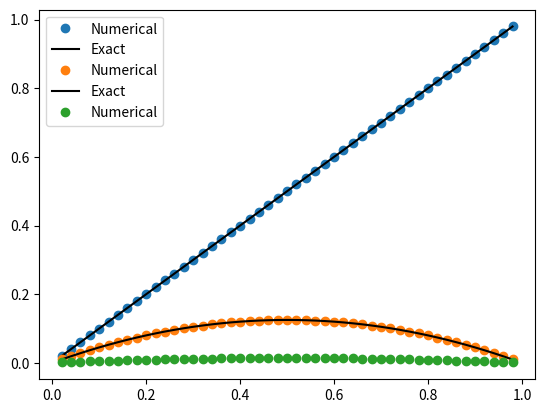

Write the Python code that produced this figure.
import numpy as np
import matplotlib.pyplot as plt

def matrix_build(N,D):
    matrix = np.zeros(((N-1),(N-1)))
    np.fill_diagonal(matrix, -2)
    for i in range((N-1)):
        for j in range((N-1)):
            if i == j-1 or i==j+1:
                matrix[i][j]= 1
    return matrix*D

def dirichlet(N, alpha, beta):
    vector = np.zeros((N-1),)
    vector[0] = alpha
    vector[-1] = beta
    return vector

def neumann(N, alpha, beta, dx):
    A = np.zeros((N-1, N-1))
    A[0, 0] = -1
    A[0, 1] = 1
    A[-1, -2] = -1
    A[-1, -1] = 1
    return A * alpha / dx

def robin(N, gamma1, gamma2, k_a, k_b, h_a, h_b, dx):
    A = np.zeros((N-1, N-1))
    A[0, 0] = k_a + h_a * dx
    A[0, 1] = -k_a
    A[-1, -2] = -k_b
    A[-1, -1] = k_b + h_b * dx
    return A

def source_function(N, integer, x_int, u, mu, x_dependent, u_dependent):
    if x_dependent:
        q = integer * x_int
    else:
        q = np.ones((N-1),) * integer

    if u_dependent:
        q *= (u + mu)

    return q


def true_sol(x,a,b,alpha,beta, D):
    answer = ((beta - alpha)/(b - a))*(x - a) + alpha
    return np.array(answer)

def true_ans_part2(x,a,b,alpha,beta, D, integer):
    answer = (-integer)/(2*D)*((x-a)*(x-b)) + ((beta-alpha)/(b-a))*(x-a)+alpha
    return np.array(answer)

def finite_grid(N, a, b):
    x=np.linspace(a,b,N+1)
    dx=(b-a)/N
    x_int=x[1:-1]
    return x, dx, x_int

def BVP_solver(N, a, b, gamma1, gamma2, D, integer=1, mu=1, source=None, boundary="dirichlet", k_a=None, k_b=None, h_a=None, h_b=None, x_dependant=False, u_dependant=False, tol=1e-6, max_iter=100):
    grid = finite_grid(N, a, b)
    x = grid[0]
    dx = grid[1]
    x_int = grid[2]
    A_matrix = matrix_build(N, D)

    if boundary == "dirichlet":
        b_matrix = -dirichlet(N, gamma1, gamma2)
    elif boundary == "neumann":
        b_matrix = np.zeros(N-1)
        A_matrix += neumann(N, gamma1, gamma2, dx)
    elif boundary == "robin":
        if k_a is None or k_b is None or h_a is None or h_b is None:
            raise ValueError("k_a, k_b, h_a, and h_b must be provided for Robin boundary conditions.")
        b_matrix = np.zeros(N-1)
        A_matrix += robin(N, gamma1, gamma2, k_a, k_b, h_a, h_b, dx)

    u = np.zeros(N-1)
    u_prev = np.ones(N-1) * np.inf
    iter_count = 0

    while np.linalg.norm(u - u_prev) > tol and iter_count < max_iter:
        u_prev = u.copy()

        if source:
            b_matrix_updated = b_matrix - ((dx)**2) * source_function(N, integer, x_int, u, mu, x_dependant, u_dependant)
            u = np.linalg.solve(A_matrix, b_matrix_updated)
        else:
            u = np.linalg.solve(A_matrix, b_matrix)
        
        iter_count += 1

    if iter_count == max_iter:
        print("Warning: Maximum number of iterations reached. Solution may not have converged.")

    return u, x_int


N = 50
a = 0
b = 1
gamma1 = 0.0
gamma2 = 1.0
D = 1

# Part 1
x_ans, x_int = BVP_solver(N, a, b, gamma1, gamma2, D, source=False)
u_true = true_sol(x_int, a, b, gamma1, gamma2, D)

plt.plot(x_int, x_ans, 'o', label="Numerical")
plt.plot(x_int, u_true, 'k', label='Exact')
plt.legend()
plt.show()

# Part 2
gamma2 = 0.0
x_ans2, x_int2 = BVP_solver(N, a, b, gamma1, gamma2, D, source=source_function)
u_ans2 = true_ans_part2(x_int2, a, b, gamma1, gamma2, D, 1)

plt.plot(x_int2, x_ans2, 'o', label="Numerical")
plt.plot(x_int2, u_ans2, 'k', label='Exact')
plt.legend()
plt.show()


x_ansbratu, x_intbratu = BVP_solver(N, a, b, gamma1, gamma2, D, mu=0.1, source=True, boundary="dirichlet", x_dependant=False, u_dependant=True, tol=1e-6, max_iter=100)

plt.plot(x_intbratu, x_ansbratu, 'o', label="Numerical")

plt.legend()
plt.show()